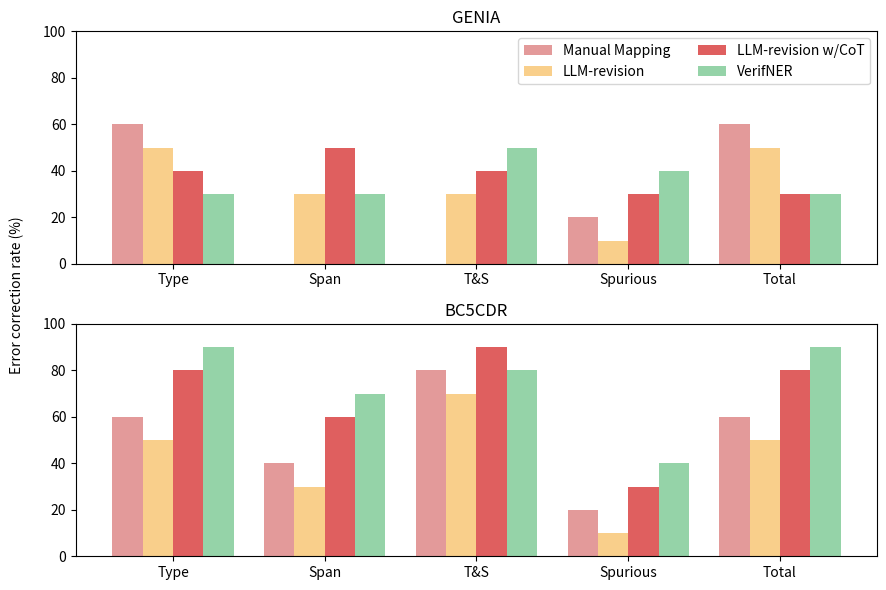

Write Python code to recreate this figure. (Note: this script raises an exception after producing the figure.)
import matplotlib.pyplot as plt
import numpy as np

# Data based on the ground-truth image
categories = ['Type', 'Span', 'T&S', 'Spurious', 'Total']
manual_mapping = [60, 0, 0, 20, 60]
llm_revision = [50, 30, 30, 10, 50]
llm_cot = [40, 50, 40, 30, 30]
verifner = [30, 30, 50, 40, 30]

bc5cdr_manual_mapping = [60, 40, 80, 20, 60]
bc5cdr_llm_revision = [50, 30, 70, 10, 50]
bc5cdr_llm_cot = [80, 60, 90, 30, 80]
bc5cdr_verifner = [90, 70, 80, 40, 90]

# Colors
colors = ['#E39A9A', '#F9CF8B', '#DF5F5F', '#95D3A8']

# Create the figure and subplots
fig, (ax1, ax2) = plt.subplots(2, 1, figsize=(9, 6))

# Plot the first subplot (GENIA)
width = 0.2
x = np.arange(len(categories))
ax1.bar(x - width*3/2, manual_mapping, width, label='Manual Mapping', color=colors[0])
ax1.bar(x - width/2, llm_revision, width, label='LLM-revision', color=colors[1])
ax1.bar(x + width/2, llm_cot, width, label='LLM-revision w/CoT', color=colors[2])
ax1.bar(x + width*3/2, verifner, width, label='VerifNER', color=colors[3])
ax1.set_xticks(x)
ax1.set_xticklabels(categories)
ax1.set_ylim(0, 100)
ax1.set_title('GENIA')
ax1.legend(loc='upper right', ncol=2)

# Plot the second subplot (BC5CDR)
ax2.bar(x - width*3/2, bc5cdr_manual_mapping, width, label='Manual Mapping', color=colors[0])
ax2.bar(x - width/2, bc5cdr_llm_revision, width, label='LLM-revision', color=colors[1])
ax2.bar(x + width/2, bc5cdr_llm_cot, width, label='LLM-revision w/CoT', color=colors[2])
ax2.bar(x + width*3/2, bc5cdr_verifner, width, label='VerifNER', color=colors[3])
ax2.set_xticks(x)
ax2.set_xticklabels(categories)
ax2.set_ylim(0, 100)
ax2.set_title('BC5CDR')

# Shared y-axis label
fig.text(0.02, 0.5, 'Error correction rate (%)', va='center', rotation='vertical')

# Adjust layout and display the plot
plt.tight_layout(rect=(0.04, 0, 1, 1))
plt.savefig(r"eval_workspace_gpt5/Gemma3-27B-Instruct/python/bar_9.png", bbox_inches="tight")
